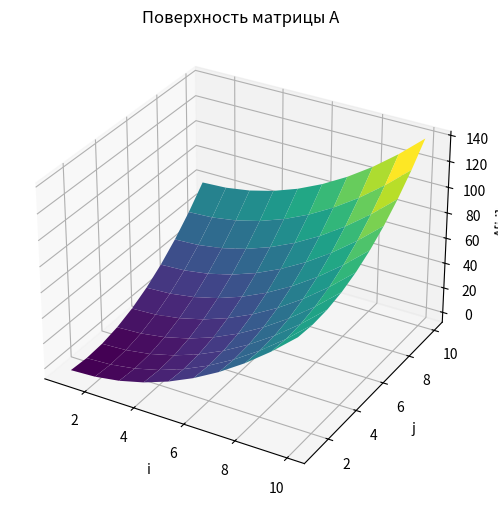

Here is the Python script that generated this plot:
import numpy as np
import matplotlib.pyplot as plt

n = 10

i = np.arange(1, n + 1)
j = np.arange(1, n + 1)

I, J = np.meshgrid(i, j)

A = I * (I - 2) + J * (J - 4)

fig = plt.figure(figsize=(8,6))
ax = fig.add_subplot(111, projection='3d')

ax.plot_surface(I, J, A, cmap='viridis')

ax.set_xlabel('i')
ax.set_ylabel('j')
ax.set_zlabel('A[i,j]')
ax.set_title('Поверхность матрицы A')

plt.show()
